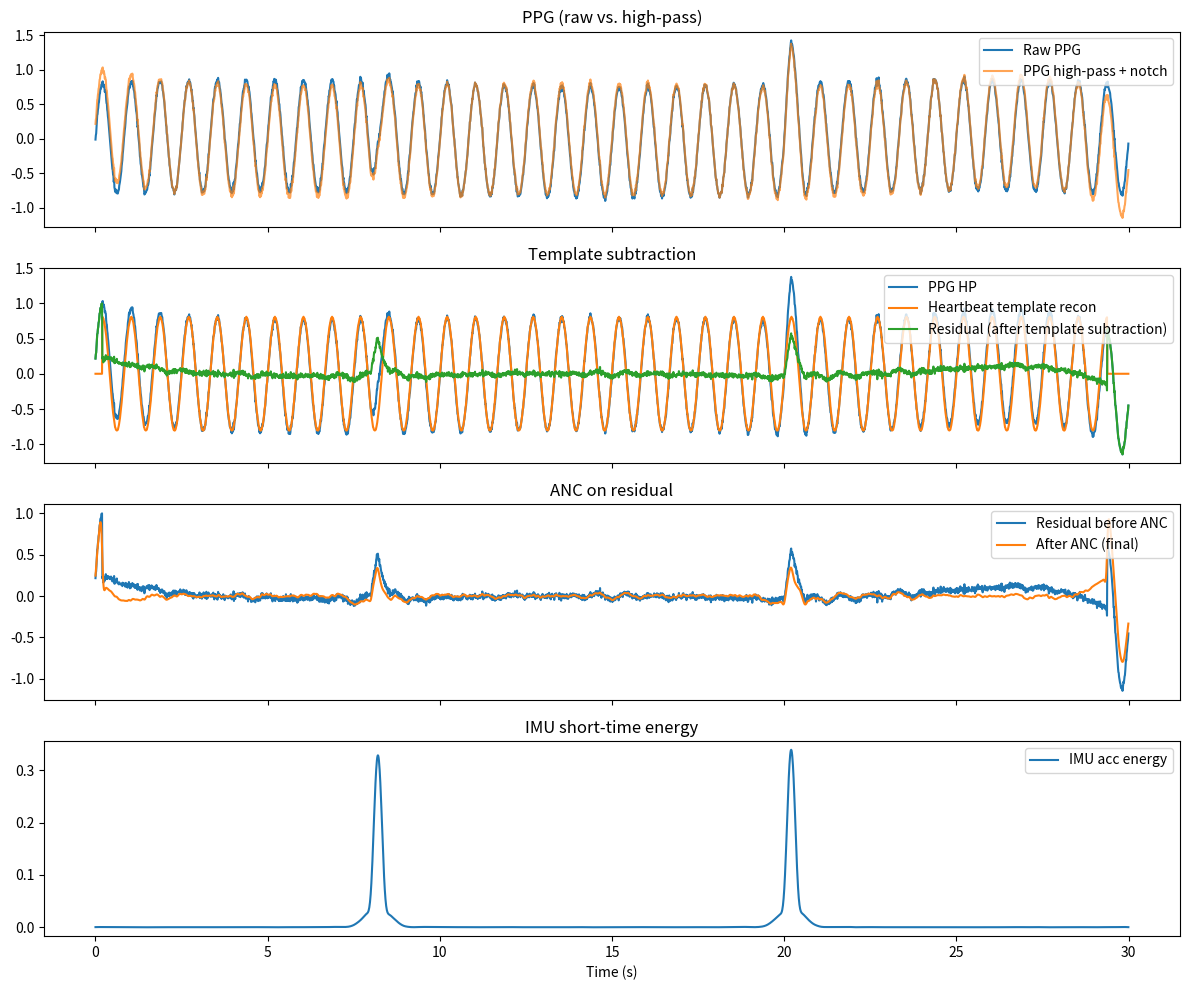

This chart was generated by the following Python code:
"""
心搏模板相减 + ANC（LMS）流水线 @100 Hz（稳健版）
依赖：numpy, scipy, matplotlib
使用：
    from anc_template_pipeline_100Hz import run_pipeline
    out = run_pipeline(ppg, acc, gyro=None, fs=100, mains=50, make_demo_plot=True)

可调关键参数（见 run_pipeline 文档）：
    tpl_N=300, tpl_prominence_scale=0.8, tpl_min_rr_sec=0.35,
    pre_anc_bp=(0.4, 8.0), anc_mu=8e-4, anc_order=16
"""

import numpy as np
from scipy.signal import butter, filtfilt, iirnotch, find_peaks
import matplotlib.pyplot as plt


# ----------------- 基础滤波 -----------------

def notch_filter(x, fs, mains=50, Q=30):
    y = np.asarray(x).copy()
    nyq = fs / 2.0
    # 仅 notch 落在 (0, nyq) 的谐波，避免 W0==1
    max_harm = int(np.floor((nyq - 1e-9) // mains))
    for k in range(1, max_harm + 1):
        f0 = k * mains
        w0 = f0 / nyq
        bw = w0 / Q
        b, a = iirnotch(w0=w0, Q=w0 / bw)
        y = filtfilt(b, a, y, axis=0)
    return y


def butter_highpass(x, fs, fc=0.1, order=2):
    b, a = butter(order, fc / (fs / 2.0), btype='high')
    # 明确沿时间轴滤波，兼容 (N,) 或 (N, C)
    return filtfilt(b, a, x, axis=0)


def butter_bandpass(x, fs, f1, f2, order=3):
    b, a = butter(order, [f1 / (fs / 2.0), f2 / (fs / 2.0)], btype='band')
    return filtfilt(b, a, x, axis=0)


# ----------------- 心搏模板相减（稳健版） -----------------

def heartbeat_template_subtraction(
    ppg,
    fs=100,
    Ntpl=300,
    prominence_scale=0.8,
    min_rr_sec=0.35,
):
    """
    ppg 需已做去漂移/陷波。
    Ntpl: 模板标准长度（建议 300–400）
    prominence_scale: 峰检门限 = prominence_scale * std(ppg_bp)
    min_rr_sec: 邻峰最小间隔（秒）
    """
    # 1) 心搏带通用于峰检
    ppg_bp = butter_bandpass(ppg, fs, 0.8, 5.0, order=3)
    min_dist = int(max(1, min_rr_sec * fs))
    prom = float(np.std(ppg_bp)) * float(prominence_scale)
    peaks, _ = find_peaks(ppg_bp, distance=min_dist, prominence=prom)

    if len(peaks) < 4:
        return {
            'ppg_bpHR': ppg_bp,
            'peaks': peaks,
            'template': np.zeros(Ntpl),
            'recon': np.zeros_like(ppg),
            'residual': ppg.copy()
        }

    # 2) 片段重采样到固定长度
    segs = []
    for i in range(len(peaks) - 1):
        a, b = peaks[i], peaks[i + 1]
        seg = ppg[a:b]
        if len(seg) < int(0.25 * fs):  # 过短跳过
            continue
        xi = np.linspace(0, 1, len(seg))
        xo = np.linspace(0, 1, Ntpl)
        seg_rs = np.interp(xo, xi, seg)
        segs.append(seg_rs)

    if len(segs) < 3:
        return {
            'ppg_bpHR': ppg_bp,
            'peaks': peaks,
            'template': np.zeros(Ntpl),
            'recon': np.zeros_like(ppg),
            'residual': ppg.copy()
        }

    template = np.median(np.vstack(segs), axis=0)

    # 3) 依据每个 RR 长度重建
    recon = np.zeros_like(ppg)
    xo = np.linspace(0, 1, Ntpl)
    for i in range(len(peaks) - 1):
        a, b = peaks[i], peaks[i + 1]
        RR = b - a
        if RR <= 1:
            continue
        xi = np.linspace(0, 1, RR)
        tpl_scaled = np.interp(xi, xo, template)
        recon[a:b] = tpl_scaled

    residual = ppg - recon

    return {
        'ppg_bpHR': ppg_bp,
        'peaks': peaks,
        'template': template,
        'recon': recon,
        'residual': residual
    }


# ----------------- 多通道 ANC（NLMS） -----------------

def nlms_anc(d, refs, mu=8e-4, order=16, eps=1e-6):
    """
    d : (N,) 目标通道
    refs : (N, K) 参考矩阵（acc 及其差分/gyro等）
    mu : 步长（适度增大可加快收敛，但风险过拟合）
    order : 每参考通道 FIR 阶
    """
    N = len(d)
    refs = np.asarray(refs)
    if refs.ndim == 1:
        refs = refs[:, None]
    if refs.size == 0 or refs.shape[1] == 0:
        return np.zeros(N), d.copy(), np.zeros((0,))

    N, K = refs.shape
    U = np.zeros((N, K * order))
    for k in range(K):
        x = refs[:, k]
        for o in range(order):
            U[o:N, k * order + o] = x[:N - o]

    w = np.zeros(K * order)
    y_hat = np.zeros(N)
    e = np.zeros(N)

    for n in range(N):
        u = U[n]
        yh = np.dot(w, u)
        y_hat[n] = yh
        err = d[n] - yh
        e[n] = err
        norm = np.dot(u, u) + eps
        w += mu * err * u / norm

    return y_hat, e, w


# ----------------- IMU 特征（短时能量） -----------------

def short_time_energy(x, fs, win_sec=0.5):
    win = np.hanning(int(max(3, win_sec * fs)))
    win /= np.sum(win)
    x2 = x ** 2
    return np.convolve(x2, win, mode='same')


# ----------------- 主流程（可调参数版） -----------------

def run_pipeline(
    ppg,
    acc,
    gyro=None,
    fs=100,
    mains=50,
    make_demo_plot=False,
    # --- 模板相减调参 ---
    tpl_N=300,
    tpl_prominence_scale=0.8,
    tpl_min_rr_sec=0.35,
    # --- ANC 预处理带通 ---
    pre_anc_bp=(0.4, 8.0),
    # --- ANC 调参 ---
    anc_mu=8e-4,
    anc_order=16,
):
    """
    返回字典包含：ppg_hp, ppg_bpHR, peaks, ppg_template, ppg_recon,
                 ppg_residual, ppg_anc, imu_energy, acc_bp, gyro_bp
    """
    ppg = np.asarray(ppg, float).flatten()
    acc = np.asarray(acc, float).reshape(-1, 3)
    gyro_arr = None
    if gyro is not None and np.asarray(gyro).size > 0:
        gyro_arr = np.asarray(gyro, float).reshape(-1, 3)

    # 1) PPG 预处理：陷波 + 高通
    ppg_nf = notch_filter(ppg, fs, mains=mains, Q=30)
    ppg_hp = butter_highpass(ppg_nf, fs, fc=0.1, order=2)

    # 2) 心搏模板相减（稳健参数）
    tpl_out = heartbeat_template_subtraction(
        ppg_hp, fs=fs, Ntpl=tpl_N,
        prominence_scale=tpl_prominence_scale,
        min_rr_sec=tpl_min_rr_sec,
    )
    ppg_res = tpl_out['residual']

    # 3) ANC 参考：acc/gyro 带通 + 一阶差分
    acc_bp = butter_bandpass(acc, fs, 0.5, 15.0, order=3)
    accd = np.vstack([np.r_[0.0, np.diff(acc_bp[:, i])] for i in range(3)]).T

    refs_list = [acc_bp, accd]
    gyro_bp = None
    if gyro_arr is not None:
        gyro_bp = butter_bandpass(gyro_arr, fs, 0.5, 15.0, order=3)
        gyrod = np.vstack([np.r_[0.0, np.diff(gyro_bp[:, i])] for i in range(3)]).T
        refs_list += [gyro_bp, gyrod]

    refs = np.hstack(refs_list) if len(refs_list) > 0 else np.zeros((len(ppg_res), 0))

    # 4) ANC 前温和带通（去极低频漂移）
    if pre_anc_bp is not None:
        f1, f2 = pre_anc_bp
        ppg_res_for_anc = butter_bandpass(ppg_res, fs, f1, f2, order=2)
    else:
        ppg_res_for_anc = ppg_res

    # 5) ANC
    y_hat, e, _ = nlms_anc(ppg_res_for_anc, refs, mu=anc_mu, order=anc_order, eps=1e-6)
    ppg_anc = e

    # 6) IMU 能量
    acc_mag = np.linalg.norm(acc_bp, axis=1)
    en_acc = short_time_energy(acc_mag, fs)
    en_gyro = None
    if gyro_bp is not None:
        gyro_mag = np.linalg.norm(gyro_bp, axis=1)
        en_gyro = short_time_energy(gyro_mag, fs)

    out = {
        'ppg_hp': ppg_hp,
        'ppg_bpHR': tpl_out['ppg_bpHR'],
        'peaks': tpl_out['peaks'],
        'ppg_template': tpl_out['template'],
        'ppg_recon': tpl_out['recon'],
        'ppg_residual': ppg_res,
        'ppg_anc': ppg_anc,
        'imu_energy': {'acc': en_acc, 'gyro': en_gyro},
        'acc_bp': acc_bp,
        'gyro_bp': gyro_bp,
    }

    if make_demo_plot:
        plot_comparison(ppg, out, fs)

    return out


# ----------------- 对比图 -----------------

def plot_comparison(ppg_raw, out, fs=100):
    t = np.arange(len(ppg_raw)) / fs
    fig, axes = plt.subplots(4, 1, figsize=(12, 10), sharex=True)

    axes[0].plot(t, ppg_raw, label='Raw PPG')
    axes[0].plot(t, out['ppg_hp'], alpha=0.7, label='PPG high-pass + notch')
    axes[0].set_title('PPG (raw vs. high-pass)')
    axes[0].legend(loc='upper right')

    axes[1].plot(t, out['ppg_hp'], label='PPG HP')
    axes[1].plot(t, out['ppg_recon'], label='Heartbeat template recon')
    axes[1].plot(t, out['ppg_residual'], label='Residual (after template subtraction)')
    axes[1].set_title('Template subtraction')
    axes[1].legend(loc='upper right')

    axes[2].plot(t, out['ppg_residual'], label='Residual before ANC')
    axes[2].plot(t, out['ppg_anc'], label='After ANC (final)')
    axes[2].set_title('ANC on residual')
    axes[2].legend(loc='upper right')

    axes[3].plot(t, out['imu_energy']['acc'], label='IMU acc energy')
    if out['imu_energy']['gyro'] is not None:
        axes[3].plot(t, out['imu_energy']['gyro'], label='IMU gyro energy')
    axes[3].set_title('IMU short-time energy')
    axes[3].set_xlabel('Time (s)')
    axes[3].legend(loc='upper right')

    fig.tight_layout()
    plt.show()


# ----------------- 自测（可选） -----------------
if __name__ == '__main__':
    fs = 100
    N = fs * 30
    t = np.arange(N) / fs

    hr = 1.2
    ppg = 0.8 * np.sin(2 * np.pi * hr * t) + 0.05 * np.sin(2 * np.pi * 0.05 * t) + 0.02 * np.random.randn(N)
    swallow_idx = [int(8 * fs), int(20 * fs)]
    for si in swallow_idx:
        ppg[si:si + int(0.6 * fs)] += np.hstack([np.linspace(0, 0.6, int(0.2 * fs)),
                                                  np.linspace(0.6, 0, int(0.4 * fs))])

    acc = 0.02 * np.random.randn(N, 3)
    for si in swallow_idx:
        acc[si:si + int(0.4 * fs), :] += 0.6 * np.hanning(int(0.4 * fs))[:, None]

    out = run_pipeline(ppg, acc, gyro=None, fs=fs, mains=50, make_demo_plot=True)
